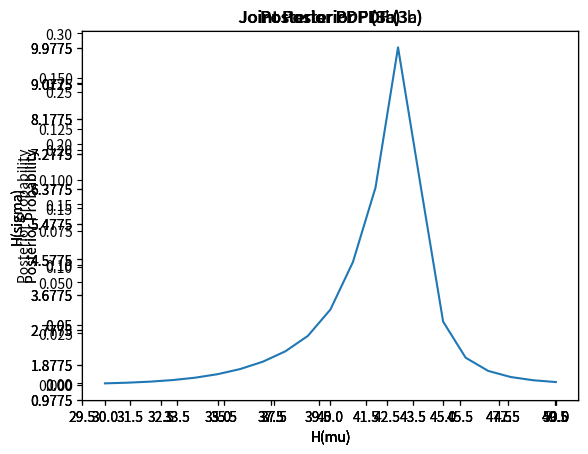

Reproduce this figure in Python.
import matplotlib.pyplot as plt
import numpy as np
import math

# Q3a
Hmu = np.arange(30,50.1,1)
Hsigma = np.arange(1,10.1,0.45)
speed = [42,38,44,43,44]
La = np.zeros((21,21))

for i in range(len(Hmu)):
    for j in range(len(Hsigma)):
        mu = round(Hmu[i],2)
        sigma = round(Hsigma[j],2)
        Px = [(1/sigma*math.sqrt(2*math.pi))*math.exp(-((x-mu)**2/(2*sigma**2))) for x in speed]
        La[i,j] = np.prod(Px)

jPDFa = La/La.sum() # uniform priors
plt.axes(title='Joint Posterior PDF (3a)',xlabel='H(mu)',ylabel='H(sigma)',xticks=np.arange(0,len(Hmu),2),yticks=np.arange(0,len(Hsigma),2),xticklabels=Hmu[0::2]-0.50,yticklabels=(Hsigma[0::2]-0.0225).round(4))
plt.pcolormesh(np.transpose(jPDFa))

muPDFa = [sum(jPDFa[z,:]) for z in range(len(Hmu))]
plt.axes(title='Posterior PDF (3a)',xlabel='H(mu)',ylabel='Posterior Probability')
plt.plot(Hmu,muPDFa)

modea = [Hmu[muPDFa.index(max(muPDFa))],max(muPDFa)]



# Q3b
speed2 = [42,38,44,43,44,30]
Lb = np.zeros((21,21))

for i in range(len(Hmu)):
    for j in range(len(Hsigma)):
        mu = round(Hmu[i],2)
        sigma = round(Hsigma[j],2)
        Px = [(1/sigma*math.sqrt(2*math.pi))*math.exp(-((x-mu)**2/(2*sigma**2))) for x in speed2]
        Lb[i,j] = np.prod(Px)

jPDFb = Lb/Lb.sum() # uniform priors
plt.axes(title='Joint Posterior PDF (3b)',xlabel='H(mu)',ylabel='H(sigma)',xticks=np.arange(0,len(Hmu),2),yticks=np.arange(0,len(Hsigma),2),xticklabels=Hmu[0::2]-0.50,yticklabels=(Hsigma[0::2]-0.0225).round(4))
plt.pcolormesh(np.transpose(jPDFb))

muPDFb = [sum(jPDFb[z,:]) for z in range(len(Hmu))]
plt.axes(title='Posterior PDF (3b)',xlabel='H(mu)',ylabel='Posterior Probability')
plt.plot(Hmu,muPDFb)

modeb = [Hmu[muPDFb.index(max(muPDFb))],max(muPDFb)]



# Q3c
Lc = np.zeros((21,21))

for i in range(len(Hmu)):
    for j in range(len(Hsigma)):
        mu = round(Hmu[i],2)
        sigma = round(Hsigma[j],2)
        Px = [0.1 + 0.9*(1/sigma*math.sqrt(2*math.pi))*math.exp(-((x-mu)**2/(2*sigma**2))) for x in speed2]
        Lc[i,j] = np.prod(Px)

jPDFc = Lc/Lc.sum() # uniform priors
plt.axes(title='Joint Posterior PDF (3c)',xlabel='H(mu)',ylabel='H(sigma)',xticks=np.arange(0,len(Hmu),2),yticks=np.arange(0,len(Hsigma),2),xticklabels=Hmu[0::2]-0.50,yticklabels=(Hsigma[0::2]-0.0225).round(4))
plt.pcolormesh(np.transpose(jPDFc))

muPDFc = [sum(jPDFc[z,:]) for z in range(len(Hmu))]
plt.axes(title='Posterior PDF (3c)',xlabel='H(mu)',ylabel='Posterior Probability')
plt.plot(Hmu,muPDFc)

modec = [Hmu[muPDFc.index(max(muPDFc))],max(muPDFc)]

